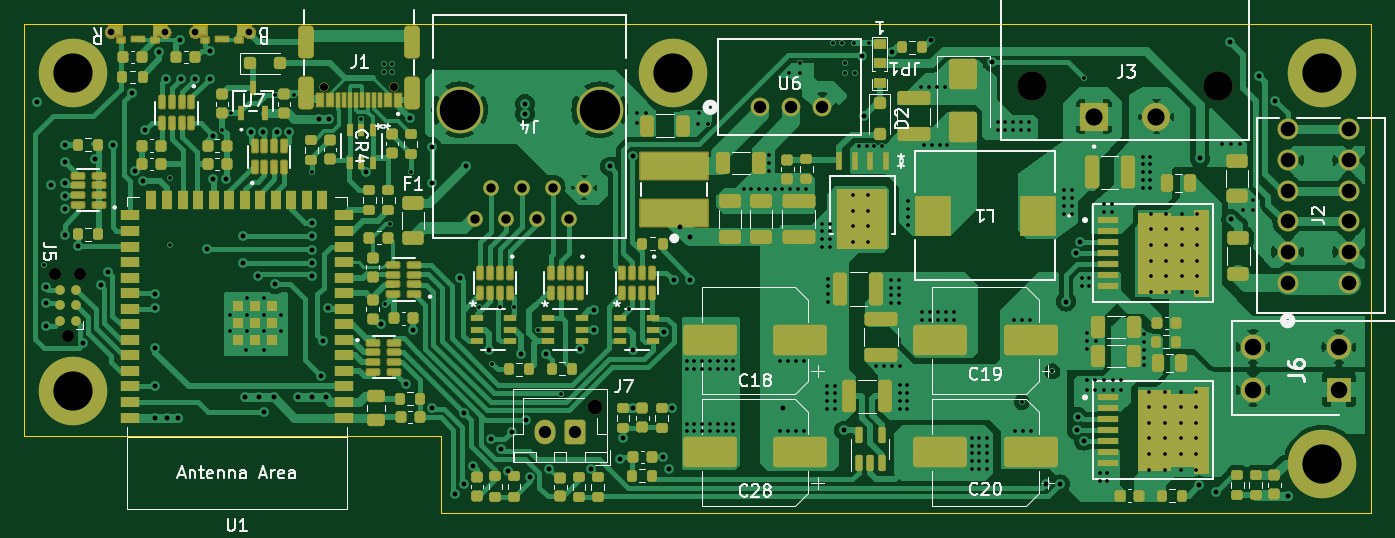
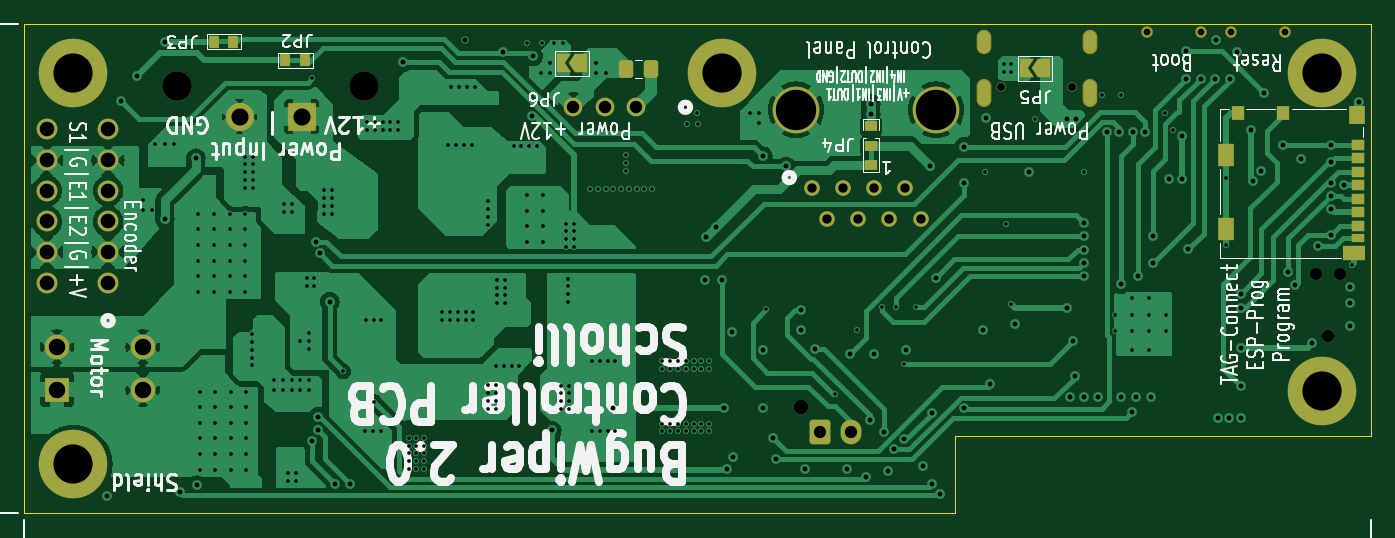
Circuit board: 13 layer files. Board 110.0 x 40.0 mm.
- bottom_copper: BugWiperPCB-B_Cu.gbr (104248 bytes)
- bottom_mask: BugWiperPCB-B_Mask.gbr (4886 bytes)
- paste: BugWiperPCB-B_Paste.gbr (1744 bytes)
- bottom_silk: BugWiperPCB-B_Silkscreen.gbr (99529 bytes)
- outline: BugWiperPCB-Edge_Cuts.gbr (790 bytes)
- top_copper: BugWiperPCB-F_Cu.gbr (155634 bytes)
- top_mask: BugWiperPCB-F_Mask.gbr (32096 bytes)
- paste: BugWiperPCB-F_Paste.gbr (26292 bytes)
- top_silk: BugWiperPCB-F_Silkscreen.gbr (49643 bytes)
- inner_copper: BugWiperPCB-In1_Cu.gbr (282215 bytes)
- inner_copper: BugWiperPCB-In2_Cu.gbr (239996 bytes)
- drill: BugWiperPCB-NPTH.drl (648 bytes)
- drill: BugWiperPCB-PTH.drl (7917 bytes)

=== bottom_copper: BugWiperPCB-B_Cu.gbr (104248 bytes, source omitted) ===
=== bottom_mask: BugWiperPCB-B_Mask.gbr ===
%TF.GenerationSoftware,KiCad,Pcbnew,7.0.10*%
%TF.CreationDate,2025-02-04T14:48:46+01:00*%
%TF.ProjectId,BugWiperPCB,42756757-6970-4657-9250-43422e6b6963,rev?*%
%TF.SameCoordinates,Original*%
%TF.FileFunction,Soldermask,Bot*%
%TF.FilePolarity,Negative*%
%FSLAX46Y46*%
G04 Gerber Fmt 4.6, Leading zero omitted, Abs format (unit mm)*
G04 Created by KiCad (PCBNEW 7.0.10) date 2025-02-04 14:48:46*
%MOMM*%
%LPD*%
G01*
G04 APERTURE LIST*
G04 Aperture macros list*
%AMRoundRect*
0 Rectangle with rounded corners*
0 $1 Rounding radius*
0 $2 $3 $4 $5 $6 $7 $8 $9 X,Y pos of 4 corners*
0 Add a 4 corners polygon primitive as box body*
4,1,4,$2,$3,$4,$5,$6,$7,$8,$9,$2,$3,0*
0 Add four circle primitives for the rounded corners*
1,1,$1+$1,$2,$3*
1,1,$1+$1,$4,$5*
1,1,$1+$1,$6,$7*
1,1,$1+$1,$8,$9*
0 Add four rect primitives between the rounded corners*
20,1,$1+$1,$2,$3,$4,$5,0*
20,1,$1+$1,$4,$5,$6,$7,0*
20,1,$1+$1,$6,$7,$8,$9,0*
20,1,$1+$1,$8,$9,$2,$3,0*%
%AMFreePoly0*
4,1,6,1.000000,0.000000,0.500000,-0.750000,-0.500000,-0.750000,-0.500000,0.750000,0.500000,0.750000,1.000000,0.000000,1.000000,0.000000,$1*%
%AMFreePoly1*
4,1,6,0.500000,-0.750000,-0.650000,-0.750000,-0.150000,0.000000,-0.650000,0.750000,0.500000,0.750000,0.500000,-0.750000,0.500000,-0.750000,$1*%
G04 Aperture macros list end*
%ADD10C,5.600000*%
%ADD11C,1.701800*%
%ADD12R,2.025000X2.025000*%
%ADD13C,2.025000*%
%ADD14C,0.990600*%
%ADD15C,1.270000*%
%ADD16C,3.810000*%
%ADD17C,0.750000*%
%ADD18O,1.204000X2.304000*%
%ADD19O,1.204000X2.004000*%
%ADD20C,2.400000*%
%ADD21RoundRect,0.102000X1.050000X1.050000X-1.050000X1.050000X-1.050000X-1.050000X1.050000X-1.050000X0*%
%ADD22C,2.304000*%
%ADD23C,3.600000*%
%ADD24C,1.200000*%
%ADD25RoundRect,0.250000X0.600000X0.750000X-0.600000X0.750000X-0.600000X-0.750000X0.600000X-0.750000X0*%
%ADD26O,1.700000X2.000000*%
%ADD27C,1.524000*%
%ADD28C,0.954000*%
%ADD29R,0.800000X1.000000*%
%ADD30FreePoly0,0.000000*%
%ADD31FreePoly1,0.000000*%
%ADD32R,1.000000X0.800000*%
%ADD33R,1.100000X0.850000*%
%ADD34R,1.100000X0.750000*%
%ADD35R,1.000000X1.200000*%
%ADD36R,1.350000X1.550000*%
%ADD37R,1.350000X1.900000*%
%ADD38R,1.800000X1.170000*%
%ADD39RoundRect,0.250000X-0.337500X-0.475000X0.337500X-0.475000X0.337500X0.475000X-0.337500X0.475000X0*%
G04 APERTURE END LIST*
D10*
%TO.C,H2*%
X163000000Y-64000000D03*
%TD*%
D11*
%TO.C,J2*%
X213170001Y-81141601D03*
X218170001Y-81141601D03*
X213170001Y-78641601D03*
X218170001Y-78641601D03*
X213170001Y-76141600D03*
X218170001Y-76141600D03*
X213170001Y-73641600D03*
X218170001Y-73641600D03*
X213170001Y-71141600D03*
X218170001Y-71141600D03*
X213170001Y-68641600D03*
X218170001Y-68641600D03*
%TD*%
D12*
%TO.C,J6*%
X217346000Y-89888000D03*
D13*
X210346000Y-89888000D03*
X217346000Y-86388000D03*
X210346000Y-86388000D03*
%TD*%
D14*
%TO.C,J5*%
X113538000Y-85540000D03*
X112522000Y-80460000D03*
X114554000Y-80460000D03*
%TD*%
D15*
%TO.C,J4*%
X155702000Y-73380700D03*
X154432000Y-75920700D03*
X153162000Y-73380700D03*
X151892000Y-75920700D03*
X150622000Y-73380700D03*
X149352000Y-75920700D03*
X148082000Y-73380700D03*
X146812000Y-75920700D03*
D16*
X156972000Y-67030700D03*
X145542000Y-67030700D03*
%TD*%
D10*
%TO.C,H3*%
X216000000Y-64000000D03*
%TD*%
%TO.C,H4*%
X114000000Y-90000000D03*
%TD*%
D17*
%TO.C,J1*%
X140206400Y-65152800D03*
X134426400Y-65152800D03*
D18*
X141636400Y-65652800D03*
X132996400Y-65652800D03*
D19*
X141636400Y-61472800D03*
X132996400Y-61472800D03*
%TD*%
D20*
%TO.C,J3*%
X207513000Y-65091500D03*
X192273000Y-65091500D03*
D21*
X197353000Y-67591500D03*
D22*
X202433000Y-67591500D03*
%TD*%
D23*
%TO.C,H5*%
X216000000Y-96000000D03*
D10*
X216000000Y-96000000D03*
%TD*%
D24*
%TO.C,J7*%
X156590800Y-91319600D03*
D25*
X154990800Y-93319600D03*
D26*
X152490800Y-93319600D03*
%TD*%
D27*
%TO.C,U6*%
X170078400Y-66827400D03*
X172618400Y-66827400D03*
X175158400Y-66827400D03*
%TD*%
D28*
%TO.C,S1*%
X128336400Y-60694800D03*
X123936400Y-60694800D03*
%TD*%
D10*
%TO.C,H1*%
X114000000Y-64000000D03*
%TD*%
D28*
%TO.C,S2*%
X121453000Y-60694800D03*
X117053000Y-60694800D03*
%TD*%
D29*
%TO.C,JP3*%
X204546000Y-61468000D03*
X202946000Y-61468000D03*
%TD*%
D30*
%TO.C,JP5*%
X136714400Y-63652400D03*
D31*
X138164400Y-63652400D03*
%TD*%
D30*
%TO.C,JP6*%
X174535000Y-63246000D03*
D31*
X175985000Y-63246000D03*
%TD*%
D32*
%TO.C,JP4*%
X150876000Y-71577000D03*
X150876000Y-69977000D03*
X150876000Y-68377000D03*
%TD*%
D33*
%TO.C,J8*%
X111050000Y-69895000D03*
X111050000Y-70995000D03*
X111050000Y-72095000D03*
X111050000Y-73195000D03*
X111050000Y-74295000D03*
X111050000Y-75395000D03*
X111050000Y-76495000D03*
D34*
X111050000Y-77545000D03*
D35*
X117200000Y-67260000D03*
X120900000Y-67260000D03*
D36*
X111175000Y-67435000D03*
D37*
X121875000Y-70760000D03*
X121875000Y-76730000D03*
D38*
X111400000Y-78755000D03*
%TD*%
D39*
%TO.C,C41*%
X168812300Y-63728600D03*
X170887300Y-63728600D03*
%TD*%
D29*
%TO.C,JP2*%
X198704000Y-62992000D03*
X197104000Y-62992000D03*
%TD*%
M02*

=== paste: BugWiperPCB-B_Paste.gbr (1744 bytes, source withheld) ===
=== bottom_silk: BugWiperPCB-B_Silkscreen.gbr (99529 bytes, source omitted) ===
=== outline: BugWiperPCB-Edge_Cuts.gbr ===
%TF.GenerationSoftware,KiCad,Pcbnew,7.0.10*%
%TF.CreationDate,2025-02-04T14:48:46+01:00*%
%TF.ProjectId,BugWiperPCB,42756757-6970-4657-9250-43422e6b6963,rev?*%
%TF.SameCoordinates,Original*%
%TF.FileFunction,Profile,NP*%
%FSLAX46Y46*%
G04 Gerber Fmt 4.6, Leading zero omitted, Abs format (unit mm)*
G04 Created by KiCad (PCBNEW 7.0.10) date 2025-02-04 14:48:46*
%MOMM*%
%LPD*%
G01*
G04 APERTURE LIST*
%TA.AperFunction,Profile*%
%ADD10C,0.100000*%
%TD*%
G04 APERTURE END LIST*
D10*
X144000000Y-93700000D02*
X110000000Y-93700000D01*
X144000000Y-100000000D02*
X144000000Y-93700000D01*
X220000000Y-60000000D02*
X110000000Y-60000000D01*
X110000000Y-93700000D02*
X110000000Y-60000000D01*
X220000000Y-100000000D02*
X220000000Y-60000000D01*
X144000000Y-100000000D02*
X220000000Y-100000000D01*
M02*

=== top_copper: BugWiperPCB-F_Cu.gbr (155634 bytes, source omitted) ===
=== top_mask: BugWiperPCB-F_Mask.gbr (32096 bytes, source omitted) ===
=== paste: BugWiperPCB-F_Paste.gbr (26292 bytes, source omitted) ===
=== top_silk: BugWiperPCB-F_Silkscreen.gbr (49643 bytes, source omitted) ===
=== inner_copper: BugWiperPCB-In1_Cu.gbr (282215 bytes, source omitted) ===
=== inner_copper: BugWiperPCB-In2_Cu.gbr (239996 bytes, source omitted) ===
=== drill: BugWiperPCB-NPTH.drl ===
M48
; DRILL file {KiCad 7.0.10} date Tue Feb  4 14:48:07 2025
; FORMAT={-:-/ absolute / inch / decimal}
; #@! TF.CreationDate,2025-02-04T14:48:07+01:00
; #@! TF.GenerationSoftware,Kicad,Pcbnew,7.0.10
; #@! TF.FileFunction,NonPlated,1,4,NPTH
FMAT,2
INCH
; #@! TA.AperFunction,NonPlated,NPTH,ComponentDrill
T1C0.0256
; #@! TA.AperFunction,NonPlated,NPTH,ComponentDrill
T2C0.0390
; #@! TA.AperFunction,NonPlated,NPTH,ComponentDrill
T3C0.0472
; #@! TA.AperFunction,NonPlated,NPTH,ComponentDrill
T4C0.0945
%
G90
G05
T1
X5.2924Y-2.5651
X5.5199Y-2.5651
T2
X4.43Y-3.1677
X4.47Y-3.3677
X4.51Y-3.1677
T3
X6.165Y-3.5953
T4
X7.5698Y-2.5627
X8.1698Y-2.5627
M30

=== drill: BugWiperPCB-PTH.drl (7917 bytes, source omitted) ===
